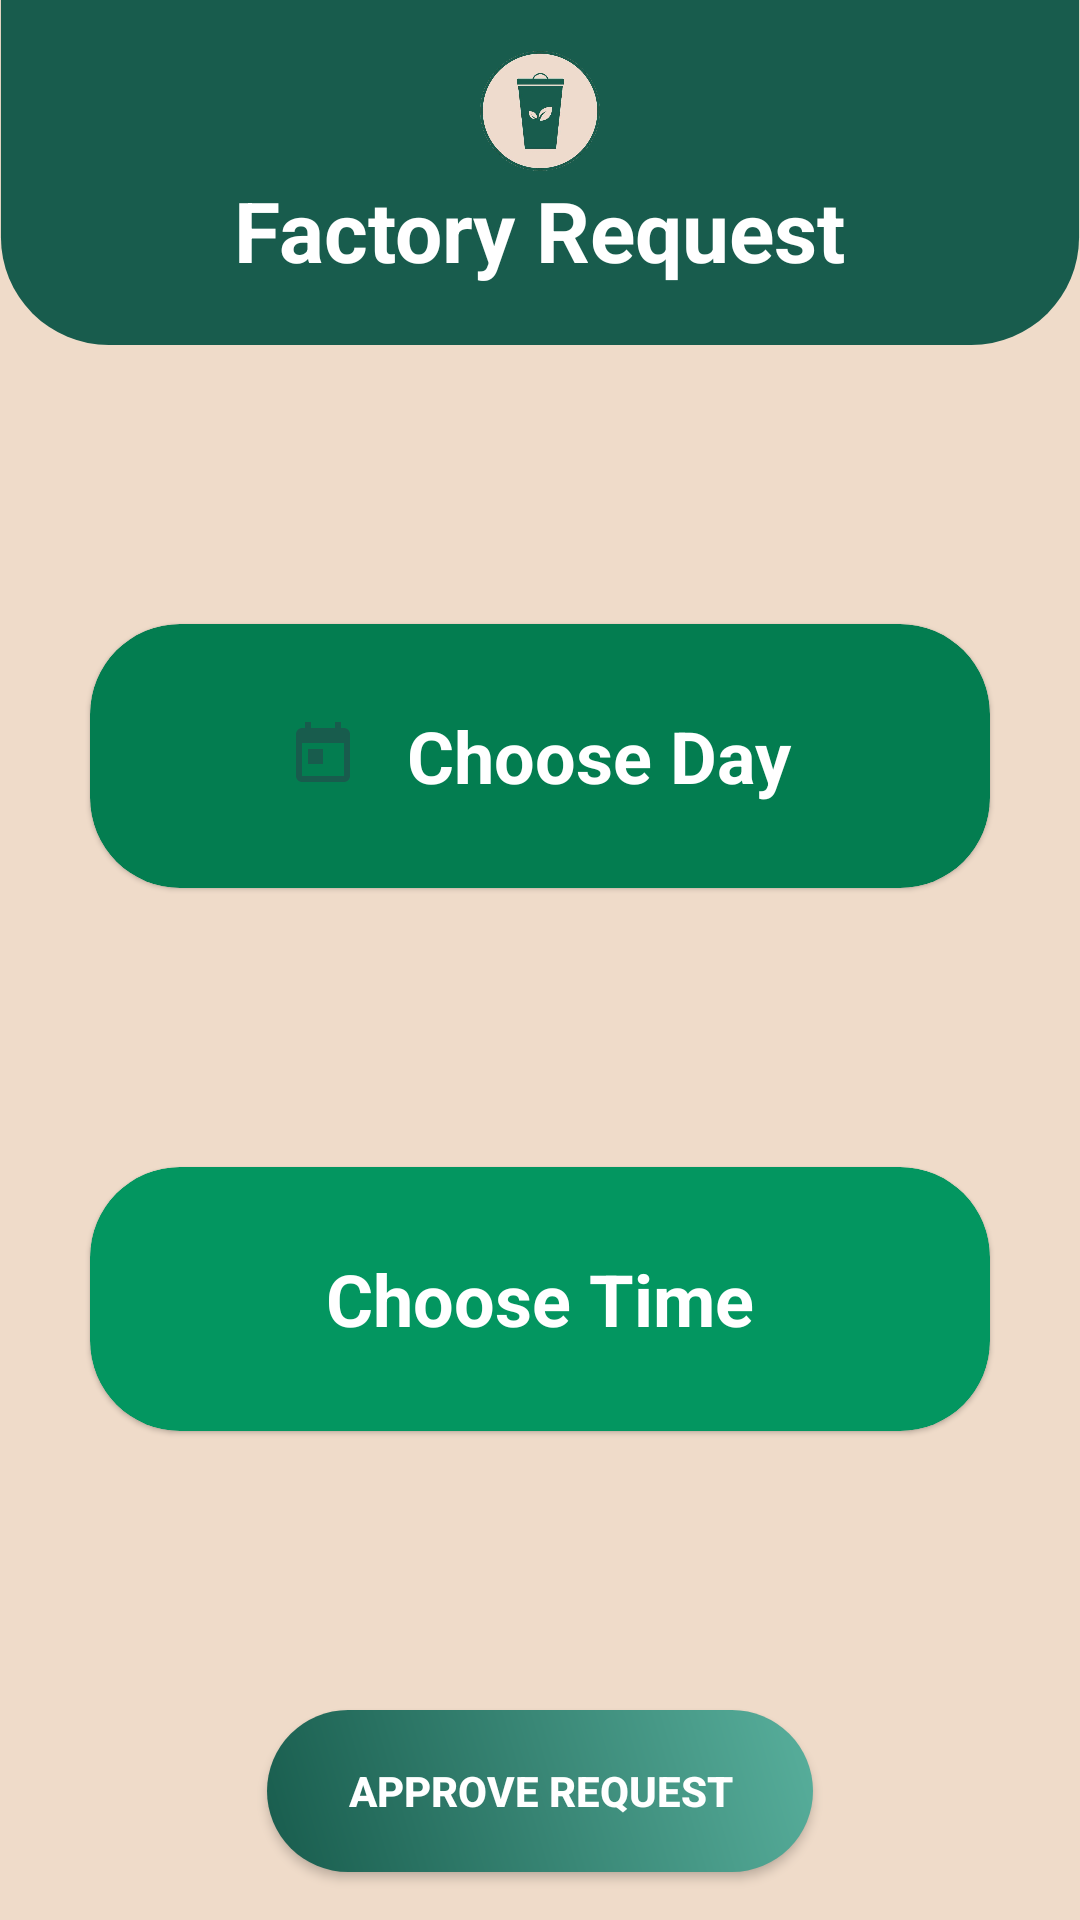

The Android layout XML behind this screen, and the referenced resources:
<!-- AndroidManifest.xml: application theme Theme.TripleGCycle -->
<!-- res/layout/activity_day_time.xml -->
<?xml version="1.0" encoding="utf-8"?>
<androidx.constraintlayout.widget.ConstraintLayout xmlns:android="http://schemas.android.com/apk/res/android"
    xmlns:app="http://schemas.android.com/apk/res-auto"
    xmlns:tools="http://schemas.android.com/tools"
    android:layout_width="match_parent"
    android:layout_height="match_parent"
    android:orientation="vertical"
    tools:context=".ministry.factoryrequest.DayTimeActivity">

    <ImageView
        android:id="@+id/half_square_iv"
        android:layout_width="match_parent"
        android:layout_height="wrap_content"
        android:adjustViewBounds="true"
        android:src="@drawable/half_square"
        app:layout_constraintTop_toTopOf="parent" />

    <ImageView
        android:id="@+id/logo"
        android:layout_width="40dp"
        android:layout_height="40dp"
        android:src="@drawable/logo"
        app:layout_constraintBottom_toTopOf="@id/v"
        app:layout_constraintEnd_toEndOf="@id/v"
        app:layout_constraintStart_toStartOf="@id/v" />

    <View
        android:id="@+id/v"
        android:layout_width="1dp"
        android:layout_height="1dp"
        app:layout_constraintBottom_toBottomOf="@id/half_square_iv"
        app:layout_constraintEnd_toEndOf="@id/half_square_iv"
        app:layout_constraintStart_toStartOf="@id/half_square_iv"
        app:layout_constraintTop_toTopOf="@id/half_square_iv" />

    <TextView
        android:id="@+id/user_type_tv"
        style="@style/TextTitle"
        android:layout_width="wrap_content"
        android:layout_height="wrap_content"
        android:text="Factory Request"
        app:layout_constraintEnd_toEndOf="@id/v"
        app:layout_constraintStart_toStartOf="@id/v"
        app:layout_constraintTop_toBottomOf="@id/v" />

    <com.google.android.material.card.MaterialCardView
        android:id="@+id/day_cv"
        android:layout_width="300dp"
        android:layout_height="88dp"
        android:clickable="true"
        android:focusable="true"
        app:cardBackgroundColor="@color/dark_green"
        app:cardCornerRadius="30dp"
        app:layout_constraintBottom_toTopOf="@id/time_cv"
        app:layout_constraintEnd_toEndOf="parent"
        app:layout_constraintStart_toStartOf="parent"
        app:layout_constraintTop_toBottomOf="@id/half_square_iv">

        <TextView
            android:id="@+id/day_tv"
            android:layout_width="wrap_content"
            android:layout_height="wrap_content"
            android:layout_gravity="center"
            android:drawablePadding="16dp"
            android:gravity="center"
            android:text="Choose Day"
            android:textColor="@color/white"
            android:textSize="24sp"
            android:textStyle="bold"
            app:drawableStartCompat="@drawable/ic_day" />

    </com.google.android.material.card.MaterialCardView>

    <com.google.android.material.card.MaterialCardView

        android:id="@+id/time_cv"
        android:layout_width="300dp"
        android:layout_height="88dp"
        android:clickable="true"
        android:focusable="true"
        app:cardBackgroundColor="@color/mid_green"
        app:cardCornerRadius="30dp"
        app:layout_constraintBottom_toTopOf="@id/approve_btn"
        app:layout_constraintEnd_toEndOf="parent"
        app:layout_constraintStart_toStartOf="parent"
        app:layout_constraintTop_toBottomOf="@id/day_cv">

        <TextView
            android:id="@+id/time_tv"
            android:layout_width="wrap_content"
            android:layout_height="wrap_content"
            android:layout_gravity="center"
            android:drawablePadding="16dp"
            android:gravity="center"
            android:text="Choose Time"
            android:textColor="@color/white"
            android:textSize="24sp"
            android:textStyle="bold"
            app:drawableStartCompat="@drawable/ic_time" />

    </com.google.android.material.card.MaterialCardView>

    <androidx.appcompat.widget.AppCompatButton
        android:id="@+id/approve_btn"
        style="@style/BtnStyle"
        android:layout_width="wrap_content"
        android:layout_height="wrap_content"
        android:layout_marginBottom="16dp"
        android:text="Approve Request"
        app:layout_constraintBottom_toBottomOf="parent"
        app:layout_constraintEnd_toEndOf="parent"
        app:layout_constraintStart_toStartOf="parent" />

</androidx.constraintlayout.widget.ConstraintLayout>
<!-- resources referenced by this layout -->
<resources>
  <color name="dark_green">#037d50</color>
  <color name="mid_green">#039660</color>
  <color name="white">#FFFFFFFF</color>
  <!-- drawable half_square (drawable) -->
  <?xml version="1.0" encoding="utf-8"?>
  <shape xmlns:android="http://schemas.android.com/apk/res/android"
      android:shape="rectangle">
      <corners
          android:bottomLeftRadius="50dp"
          android:bottomRightRadius="50dp"
          android:topLeftRadius="0dp"
          android:topRightRadius="0dp" />
  
      <solid android:color="@color/green" />
  
      <size
          android:width="500dp"
          android:height="160dp" />
  </shape>
  <!-- drawable ic_day (drawable) -->
  <vector xmlns:android="http://schemas.android.com/apk/res/android"
      android:width="24dp"
      android:height="24dp"
      android:viewportWidth="24"
      android:viewportHeight="24"
      android:tint="@color/green">
    <path
        android:fillColor="@android:color/white"
        android:pathData="M19,3h-1L18,1h-2v2L8,3L8,1L6,1v2L5,3c-1.11,0 -1.99,0.9 -1.99,2L3,19c0,1.1 0.89,2 2,2h14c1.1,0 2,-0.9 2,-2L21,5c0,-1.1 -0.9,-2 -2,-2zM19,19L5,19L5,8h14v11zM7,10h5v5L7,15z"/>
  </vector>
  <!-- drawable logo: png bitmap (drawable, 136367 bytes) -->
  <style name="BtnStyle">
          <item name="android:layout_gravity">center</item>
          <item name="android:layout_marginTop">16dp</item>
          <item name="android:background">@drawable/btn_shape</item>
          <item name="android:textColor">@color/white</item>
          <item name="android:textStyle">bold</item>
      </style>
  <style name="TextTitle">
          <item name="android:layout_gravity">center</item>
          <item name="android:textColor">@color/white</item>
          <item name="android:textSize">28sp</item>
          <item name="android:textStyle">bold</item>
      </style>
  <style name="Theme.TripleGCycle" parent="Theme.MaterialComponents.DayNight.NoActionBar">
          
          <item name="colorPrimary">@color/purple_500</item>
          <item name="colorPrimaryVariant">@color/purple_700</item>
          <item name="colorOnPrimary">@color/white</item>
          
          <item name="colorSecondary">@color/teal_200</item>
          <item name="colorSecondaryVariant">@color/teal_700</item>
          <item name="colorOnSecondary">@color/black</item>
          
          <item name="android:statusBarColor" tools:targetApi="l">?attr/colorPrimaryVariant</item>
          
          <item name="android:windowBackground">@color/beige</item>
      </style>
  <color name="green">#185c4d</color>
  <!-- drawable btn_shape (drawable) -->
  <?xml version="1.0" encoding="utf-8"?>
  <shape xmlns:android="http://schemas.android.com/apk/res/android">
  
      <corners android:radius="27dp" />
  
      <gradient
          android:angle="45"
          android:endColor="#58AF9C"
          android:startColor="@color/green" />
  
      <size
          android:width="182dp"
          android:height="54dp" />
  </shape>
  <color name="purple_500">@color/green</color>
  <color name="purple_700">@color/green</color>
  <color name="teal_200">@color/green</color>
  <color name="teal_700">@color/green</color>
  <color name="black">#FF000000</color>
  <color name="beige">#efdbc9</color>
</resources>
